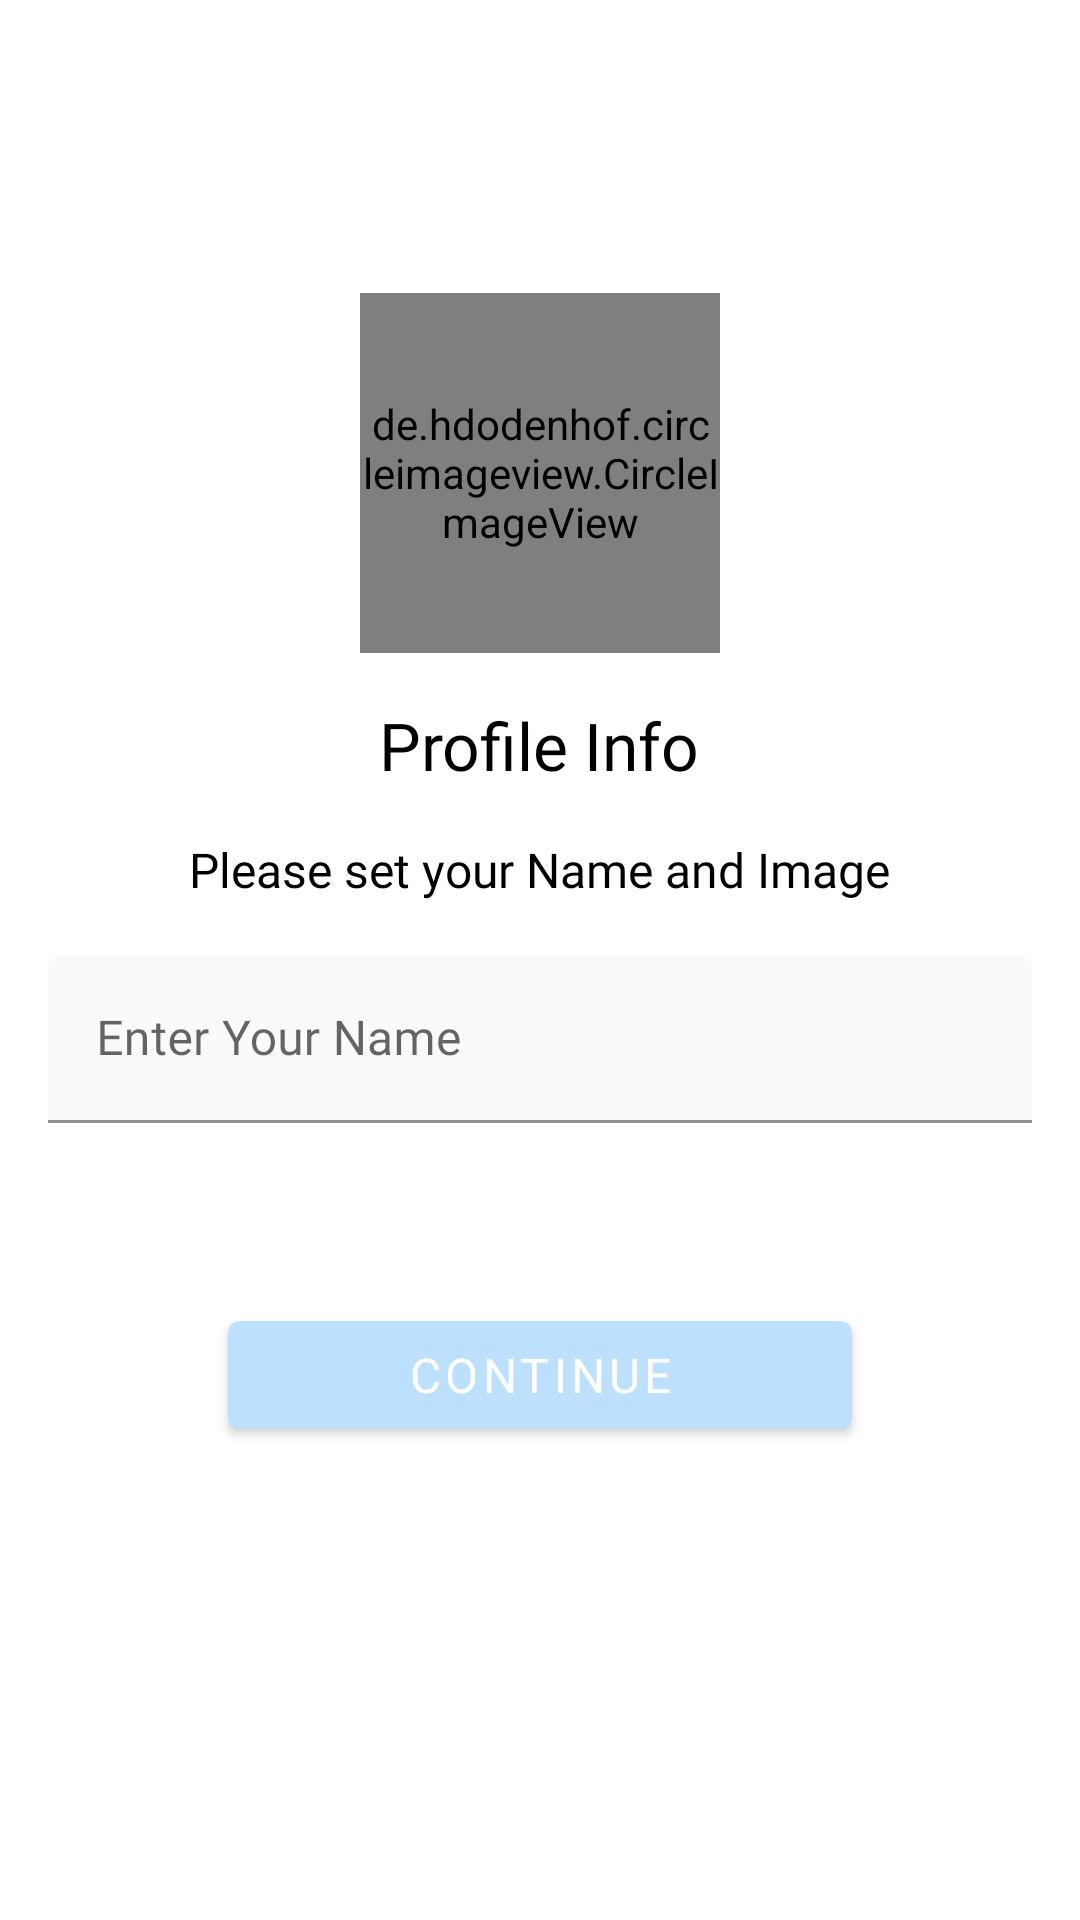

Here is an Android app screen rendered from its layout file. Give the layout XML and the strings, colors and styles it references.
<!-- AndroidManifest.xml: application theme Theme.WhatsApp -->
<!-- res/layout/activity_profile.xml -->
<?xml version="1.0" encoding="utf-8"?>
<androidx.appcompat.widget.LinearLayoutCompat xmlns:android="http://schemas.android.com/apk/res/android"
    xmlns:app="http://schemas.android.com/apk/res-auto"
    xmlns:tools="http://schemas.android.com/tools"
    android:layout_width="match_parent"
    android:layout_height="match_parent"


    android:orientation="vertical"
    tools:context=".ui.activity.ProfileActivity">

    <ScrollView
        android:layout_width="match_parent"
        android:layout_height="match_parent">

        <androidx.appcompat.widget.LinearLayoutCompat
            android:layout_width="match_parent"
            android:layout_height="match_parent"
            android:layout_gravity="center"
            android:layout_margin="16dp"
            android:gravity="center"
            android:orientation="vertical">

            <de.hdodenhof.circleimageview.CircleImageView
                android:id="@+id/user_image"
                android:layout_width="120dp"
                android:layout_height="120dp"
                android:src="@drawable/ic_profile_pic" />

            <TextView
                android:layout_width="wrap_content"
                android:layout_height="wrap_content"
                android:layout_marginTop="16dp"
                android:fontFamily="@font/custom_bold"
                android:text="Profile Info"
                android:textColor="@color/black"
                android:textSize="22sp" />

            <TextView
                android:layout_width="wrap_content"
                android:layout_height="wrap_content"
                android:layout_marginTop="16dp"
                android:fontFamily="@font/custom_regular"
                android:text="Please set your Name and Image"
                android:textColor="@color/black"
                android:textSize="16sp" />

            <com.google.android.material.textfield.TextInputLayout
                android:layout_width="match_parent"
                android:layout_height="wrap_content"
                android:layout_marginTop="18dp"
                app:boxBackgroundColor="#FBFAFA">

                <com.google.android.material.textfield.TextInputEditText
                    android:id="@+id/edt_user_name"
                    android:layout_width="match_parent"
                    android:layout_height="wrap_content"
                    android:fontFamily="@font/custom_regular"
                    android:hint="Enter Your Name" />
            </com.google.android.material.textfield.TextInputLayout>

            <com.google.android.material.button.MaterialButton
                android:id="@+id/btn_continue"
                android:layout_width="match_parent"
                android:layout_height="wrap_content"
                android:layout_margin="60dp"
                android:fontFamily="@font/custom_bold"
                android:text="continue"
                android:textColor="@color/white"
                android:textSize="16sp" />

        </androidx.appcompat.widget.LinearLayoutCompat>

    </ScrollView>


</androidx.appcompat.widget.LinearLayoutCompat>
<!-- resources referenced by this layout -->
<resources>
  <color name="black">#FF000000</color>
  <color name="white">#FFFFFFFF</color>
  <!-- drawable ic_profile_pic: png bitmap (drawable, 30697 bytes) -->
  <style name="Theme.WhatsApp" parent="Theme.MaterialComponents.Light.NoActionBar">
          
          <item name="colorPrimary">@color/colorPrimary</item>
          <item name="colorPrimaryVariant">@color/colorPrimaryDark</item>
          <item name="colorOnPrimary">@color/white</item>
          
          <item name="colorSecondary">@color/teal_200</item>
          <item name="colorSecondaryVariant">@color/teal_700</item>
          <item name="colorOnSecondary">@color/black</item>
          
          <item name="android:statusBarColor" tools:targetApi="l">?attr/colorPrimaryVariant</item>
          
      </style>
  <color name="colorPrimary">#BDE0FE</color>
  <color name="colorPrimaryDark">#A2D2FF</color>
  <color name="teal_200">#FF03DAC5</color>
  <color name="teal_700">#FF018786</color>
</resources>
